Run: headless pygame with SDL's dummy video driver; simulated clock (each Clock.tick advances the game by its frame time, no real sleeping); random seed 0; keys injected as events and as key.get_pressed() state; no mouse input.
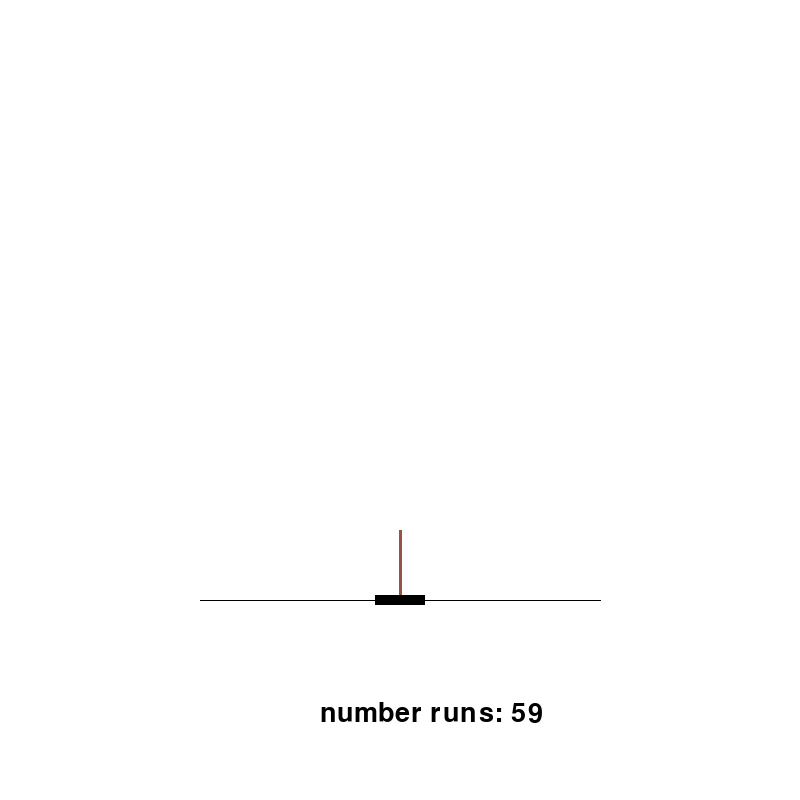
Frame 1 of 4 · flips 1–60 · no input
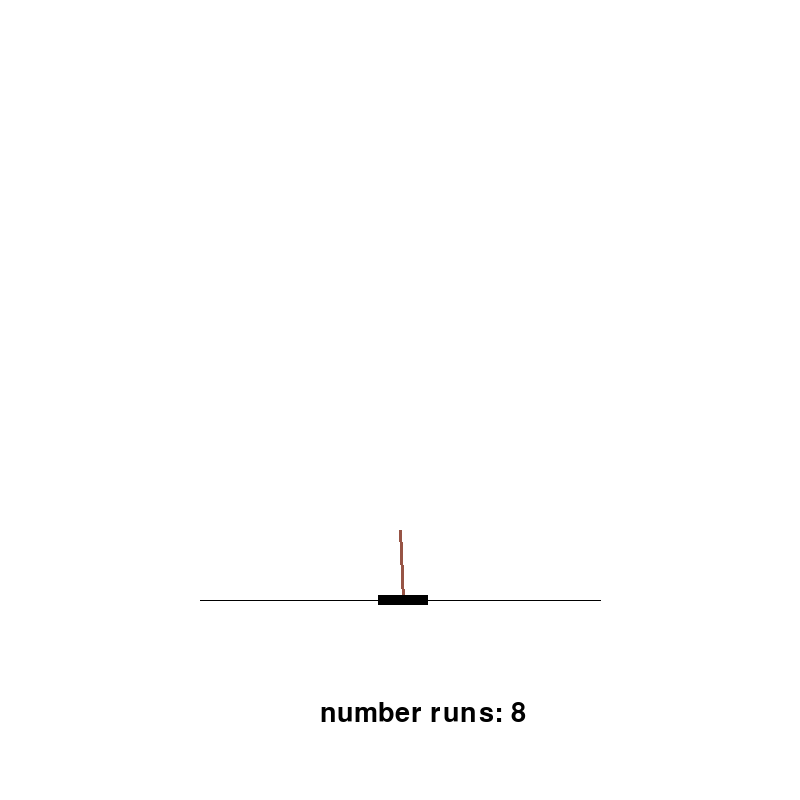
Frame 2 of 4 · flips 61–180 · tapped SPACE, RETURN · held RIGHT (→), D
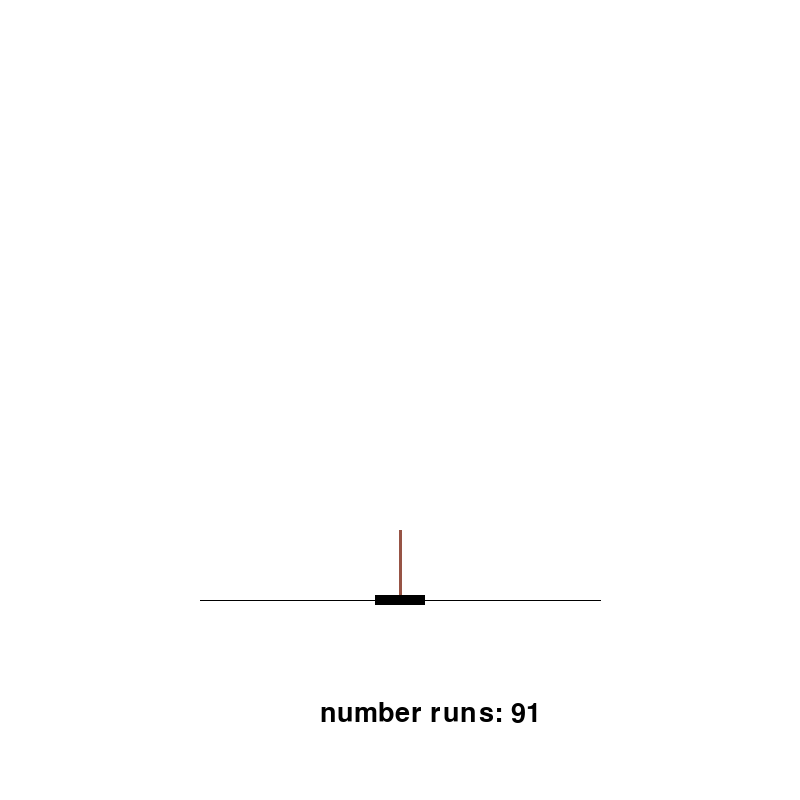
Frame 3 of 4 · flips 181–300 · held DOWN (↓), S
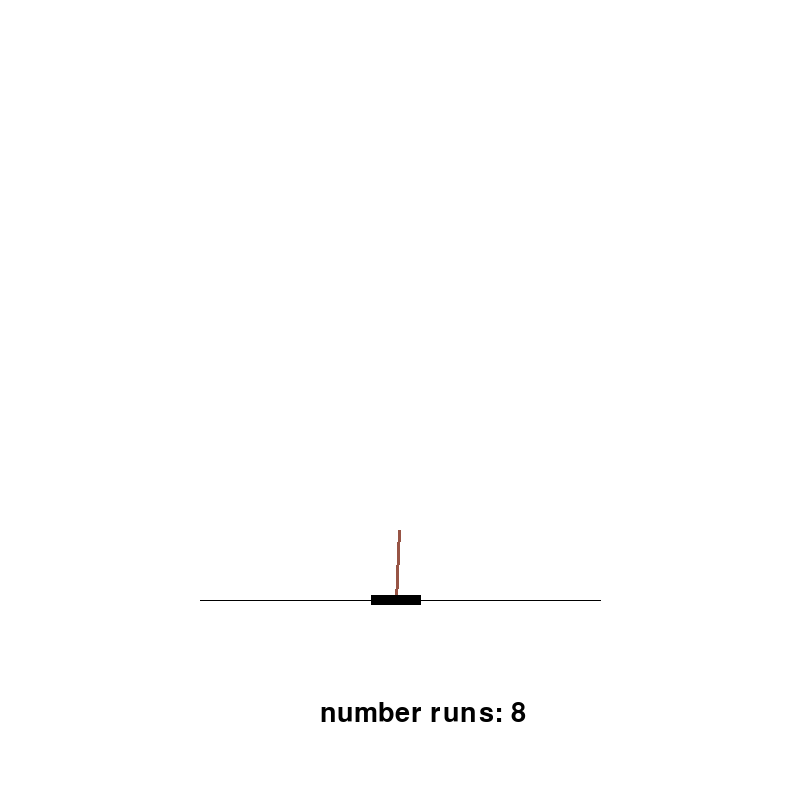
Frame 4 of 4 · flips 301–420 · held LEFT (←), A, UP (↑), W

The pygame program that drew these frames:

import pygame
import math
import random
screen = pygame.display.set_mode((800, 800))
pygame.init()
clock = pygame.time.Clock()
WHITE = (255,255,255)
BROWN = (151, 84, 69)
BLACK = (0,0,0)


class CartPole():
        def __init__(self):
                
                #Generall properties:
                self.totalMass = 1.1
                self.gravity = 9.8
                self.x = 400.0
                self.y = 600.0
                self.dx = 0.0
                self.d2x = 0.0
                self.theta = 0.0
                self.dtheta = 0.0
                self.d2theta = 0.0
                self.eulerStep = 0.02
                self.motor_force = 0
                #Stick properties:
                self.stickWidth = 3
                self.stickHeight = 70
                self.stickMass = 0.1
                self.x_stick = self.x -1.5
                self.y_stick = self.y - 70
                #Table properties:
                self.tableWidth = 50
                self.tableHeight = 10
                self.tableMass = 1
                self.acc_time = 0.2
                self.x_table = self.x -25
                self.y_table = self.y -5
                #Trials for limits:
                self.dxtrial = 0
                self.dthetatrial = 0
                
        def draw(self, screen):     
                pygame.draw.line(screen, BROWN, (self.x, self.y), (self.x_stick, self.y_stick), 3)
                pygame.draw.rect(screen, BLACK, pygame.Rect(self.x_table, self.y_table, self.tableWidth, self.tableHeight))
        def step(self, act):
                costheta = math.cos(self.theta)
                sintheta = math.sin(self.theta)
                #ODE-system implementation for solving differential equations in FormulasForSolvingSystem.PNG:
                temp = (self.motor_force + self.stickMass*0.5 * self.dtheta * self.dtheta * sintheta) / self.totalMass
                self.d2theta = (self.gravity * sintheta - costheta* temp) / (self.stickHeight * (4.0/3.0 - self.stickMass * costheta * costheta / self.totalMass))
                self.d2x = temp - self.stickMass*0.5*self.d2theta*costheta / self.totalMass

                #Getting the state of the object using eulers method:
                self.theta = self.euler(self.theta, self.dtheta)
                self.dtheta = self.euler(self.dtheta, self.d2theta)                
                self.x = self.euler(self.x, self.dx)
                self.dx = self.euler(self.dx, self.d2x)

                # Getting the angle in the right intervall and startvalue:
                angle = -self.theta + math.pi 
                if angle > 0:
                        angle = angle - 2*math.pi * math.ceil(angle/(2*math.pi))
                        angle = math.fmod(angle-math.pi, 2*math.pi) + math.pi
                self.y_stick = self.y + self.stickHeight*math.cos(angle)
                self.x_stick = self.x + self.stickHeight*math.sin(angle)
                self.x_table = self.x -25
                self.draw(screen)

                
        #Eulers fomula with one step:
        def euler(self, value, dvalue):
                value = value + self.eulerStep*dvalue
                return value
        
        #Assigning a force on the table:
        def action(self, act): 
                if act == 1:
                        self.motor_force= 300.0
                elif act == 0:
                        self.motor_force = -300.0
                self.step(act)
  

# The main loop that keeps the game running:
def game():
        cartpol = CartPole()
        num_runs= 0
        right_or_left = 2
        done = False
        
        while not done:
                # Game exit:
                for event in pygame.event.get():
                        if event.type == pygame.QUIT:
                                pygame.quit()
                pressed = pygame.key.get_pressed()
                
                #Fail properties left-side of path:
                if (200 > (cartpol.x_table - 3) or cartpol.y_stick > 600):
                        game()
                if pressed[pygame.K_LEFT]:
                        right_or_left = 0
                        
                #Fail properties right-side of path:
                if (600 - cartpol.tableWidth < (cartpol.x_table + 3) or (cartpol.theta > math.pi/4 or  cartpol.theta < -math.pi/4)):
                        game()
                if pressed[pygame.K_RIGHT]:
                        right_or_left = 1
                        
                # Reseting screen:
                screen.fill(WHITE)
                myfont = pygame.font.SysFont("space", 40)
                label = myfont.render("number runs: " + str(num_runs), 1, (BLACK))
                screen.blit(label, (320, 700))
                cartpol.action(right_or_left)
                num_runs += 1
                path = pygame.draw.line(screen, BLACK, (200,600), (600,600), 1)
                pygame.display.update()
                clock.tick(60)
if __name__ == "__main__":
    game()
